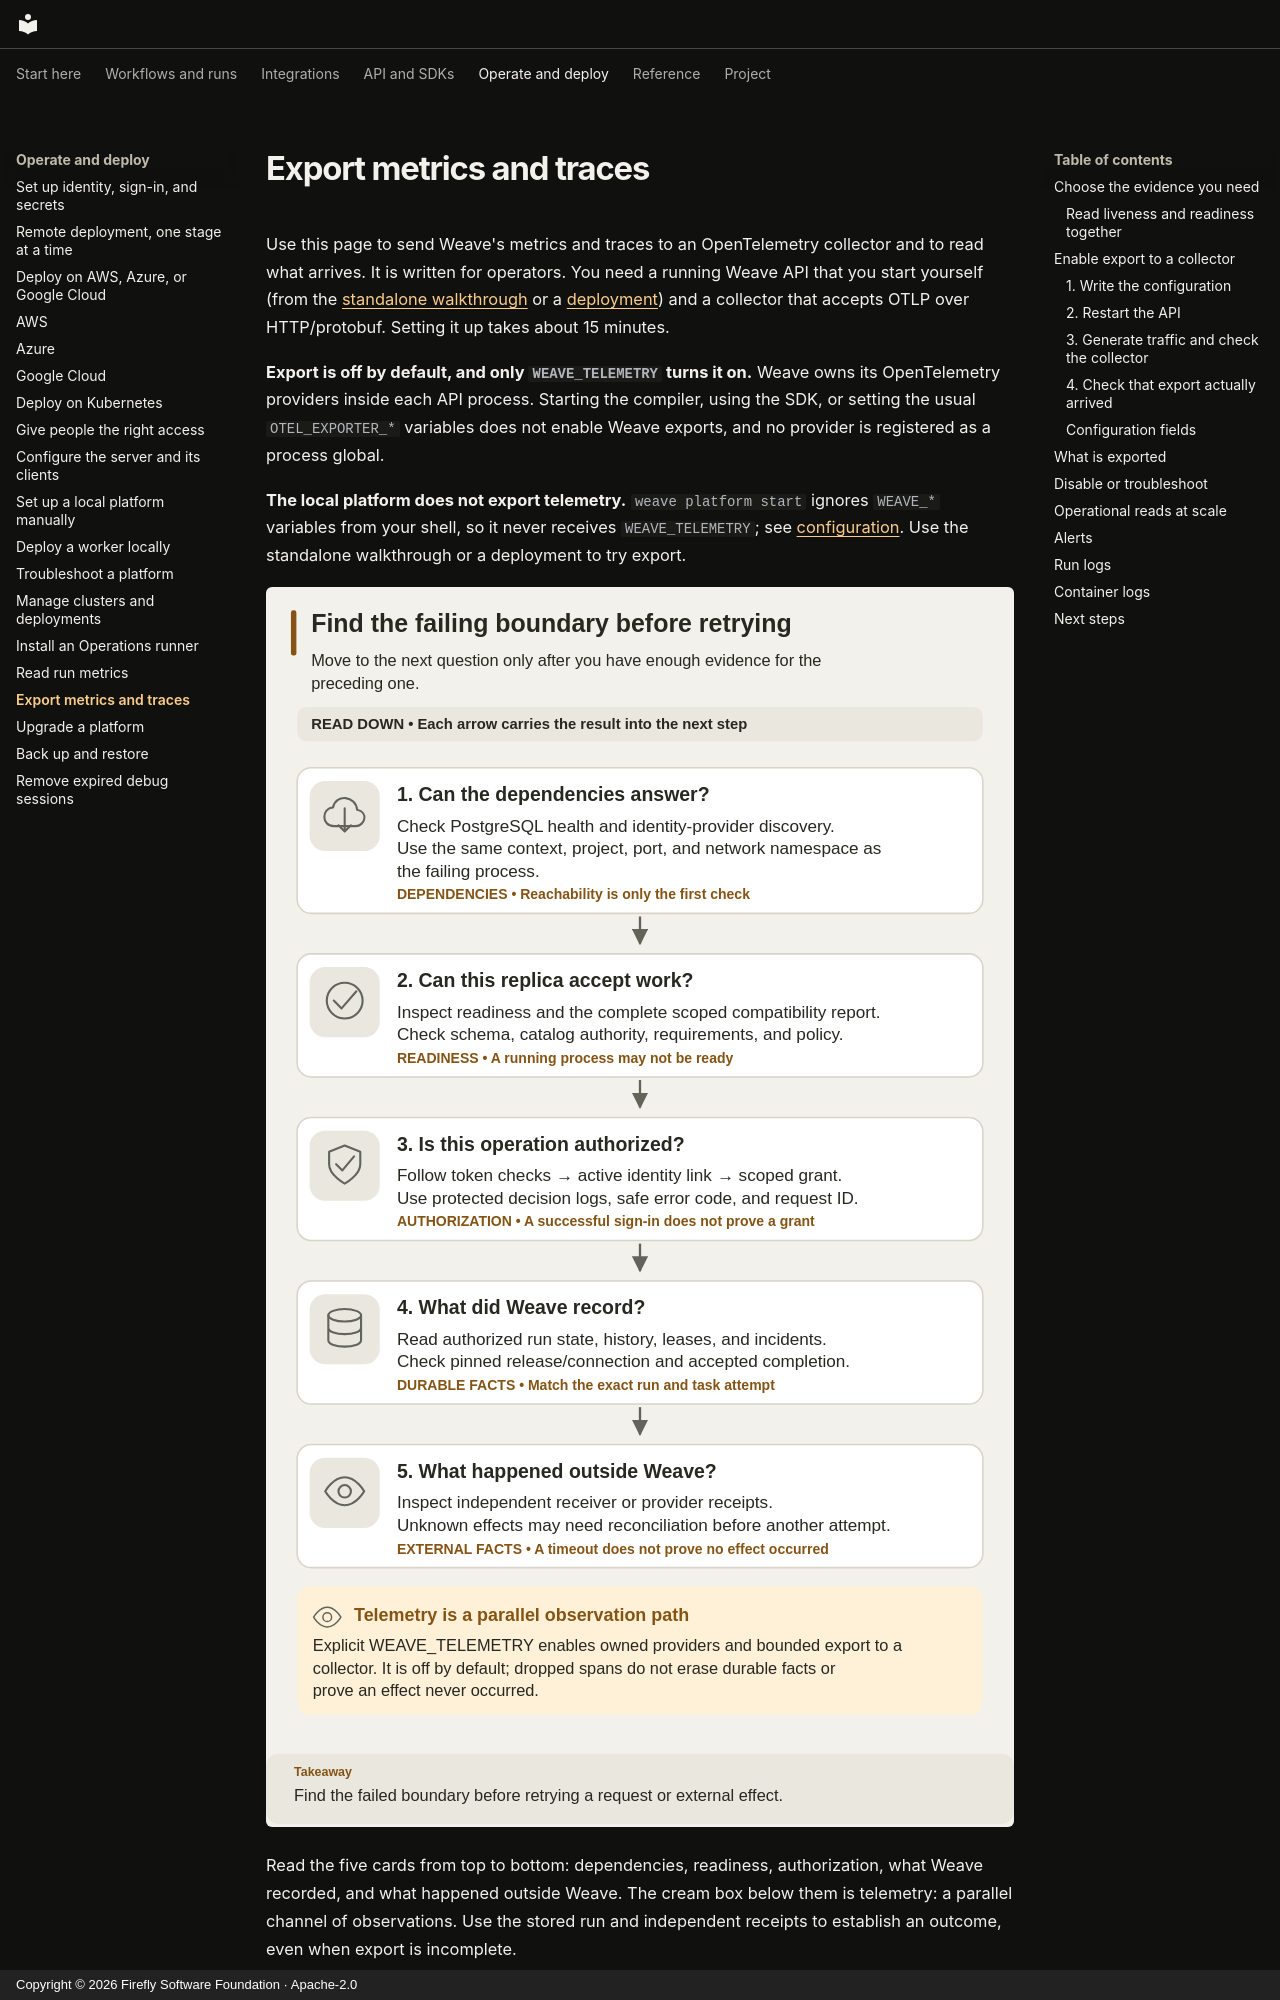

repository: fireflyframework/firefly-weave · page: operations/observability/index.html · generator: mkdocs · copyright: Copyright © 2026 Firefly Software Foundation · Apache-2.0

<!--
Copyright 2026 Firefly Software Foundation.

Licensed under the Apache License, Version 2.0 (the "License");
you may not use this file except in compliance with the License.
You may obtain a copy of the License at

    http://www.apache.org/licenses/LICENSE-2.0

Unless required by applicable law or agreed to in writing, software
distributed under the License is distributed on an "AS IS" BASIS,
WITHOUT WARRANTIES OR CONDITIONS OF ANY KIND, either express or implied.
See the License for the specific language governing permissions and
limitations under the License.
Author: Firefly Software Foundation
SPDX-License-Identifier: Apache-2.0
-->

# Export metrics and traces

Use this page to send Weave's metrics and traces to an OpenTelemetry collector
and to read what arrives. It is written for operators. You need a running Weave
API that you start yourself (from the [standalone walkthrough](../guides/standalone.md)
or a [deployment](deployment.md)) and a collector that accepts OTLP over
HTTP/protobuf. Setting it up takes about 15 minutes.

**Export is off by default, and only `WEAVE_TELEMETRY` turns it on.** Weave owns
its OpenTelemetry providers inside each API process. Starting the compiler,
using the SDK, or setting the usual `OTEL_EXPORTER_*` variables does not enable
Weave exports, and no provider is registered as a process global.

**The local platform does not export telemetry.** `weave platform start`
ignores `WEAVE_*` variables from your shell, so it never receives
`WEAVE_TELEMETRY`; see [configuration](configuration.md#the-local-platform-manages-its-own-settings).
Use the standalone walkthrough or a deployment to try export.

![Diagnostic stages and the evidence appropriate to each boundary](../diagrams/operations-evidence.svg)

Read the five cards from top to bottom: dependencies, readiness, authorization,
what Weave recorded, and what happened outside Weave. The cream box below them
is telemetry: a parallel channel of observations. Use the stored run and
independent receipts to establish an outcome, even when export is incomplete.

[Open diagram at full size](../diagrams/operations-evidence.svg)

## Choose the evidence you need

| Question | Start here | What it can establish |
| --- | --- | --- |
| Is this replica's compatibility monitor still progressing? | `/health/live` | The monitor is running and has completed a scan within its allowed time |
| Can this replica accept work? | `/health/ready` and the scoped compatibility report | Runtime readiness and blocking requirements |
| How is the service behaving over time? | Collector metrics and traces | Bounded operational observations, subject to export loss |
| Did a run or effect complete? | Authorized run history and receiver or provider receipts | Durable recorded outcome and external acceptance evidence |
| Why was access allowed or denied? | Protected authorization logs and access audit | Authorization decision context, subject to configured log retention |

Metrics and traces complement the stored execution history. They help with
trends, queue age, and failure investigation, but a missing span does not prove
that an operation never happened. See
[local runtime](../reference/local-runtime.md#telemetry-and-authorization-audit)
for authorization logging and [history and replay](../reference/history-and-replay.md)
for run evidence.
